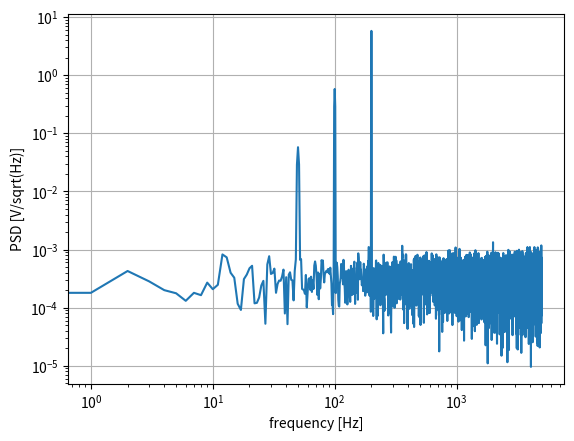

The script that saved this image:
# -*- coding: utf-8 -*-
'''
Created on 07.08.2019

[redacted]
'''
import numpy as np
from scipy import signal
import matplotlib.pyplot as plt

f1, f2, f3 = 50, 100, 200
A1, A2, A3 = 0.1, 1, 10
phi1, phi2, phi3 = 0, 1, 2
N = 10000
fs = 1e4
x = np.arange(N)/fs
t = N/fs
print('Points number: ', N)
print('fs: ', fs, 'Hz')
print('time: ', t, 's')

sig = A1*np.cos(2*np.pi*f1*x+phi1) + A2*np.cos(2*np.pi*f2*x+phi2) + A3*np.cos(2*np.pi*f3*x+phi3)
noise = np.random.rand(len(x))/10
sig += noise

f_line, PS = signal.welch(sig, fs, nperseg=len(sig))
PSD = np.sqrt(PS)

# plt.figure('Signal')
# plt.plot(sig)
# plt.xlabel('sample')
# plt.ylabel('Amplitude [V]')
# plt.grid(which='major', axis='both')

plt.figure('PSD')
plt.loglog(f_line, PSD)
plt.xlabel('frequency [Hz]')
plt.ylabel('PSD [V/sqrt(Hz)]')
plt.grid(which='major', axis='both')
plt.show()